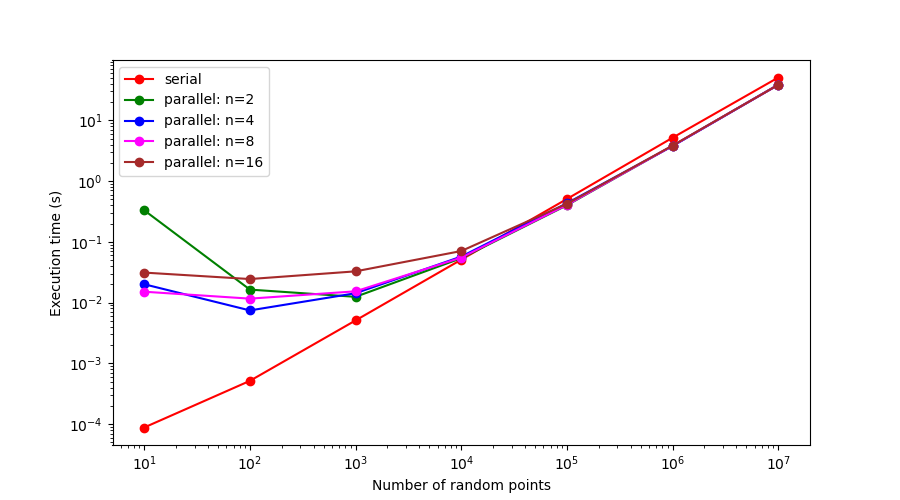

The data file committed next to this chart (first rows):
n_run, serial, parallel_2, parallel_4, parallel_8, parallel_16
10.0, 8.797645568847656e-05, 0.3309, 0.02005, 0.01511, 0.03119
100.0, 0.0005155, 0.01637, 0.007437, 0.01162, 0.02442
1000, 0.005091, 0.01245, 0.01427, 0.01534, 0.03269
10000, 0.05093, 0.0538, 0.0572, 0.05508, 0.07062
100000, 0.5077, 0.4002, 0.4321, 0.4057, 0.4233
1000000, 5.176, 3.809, 3.779, 3.814, 3.844
10000000, 50.69, 38.63, 38.49, 38.5, 38.4
